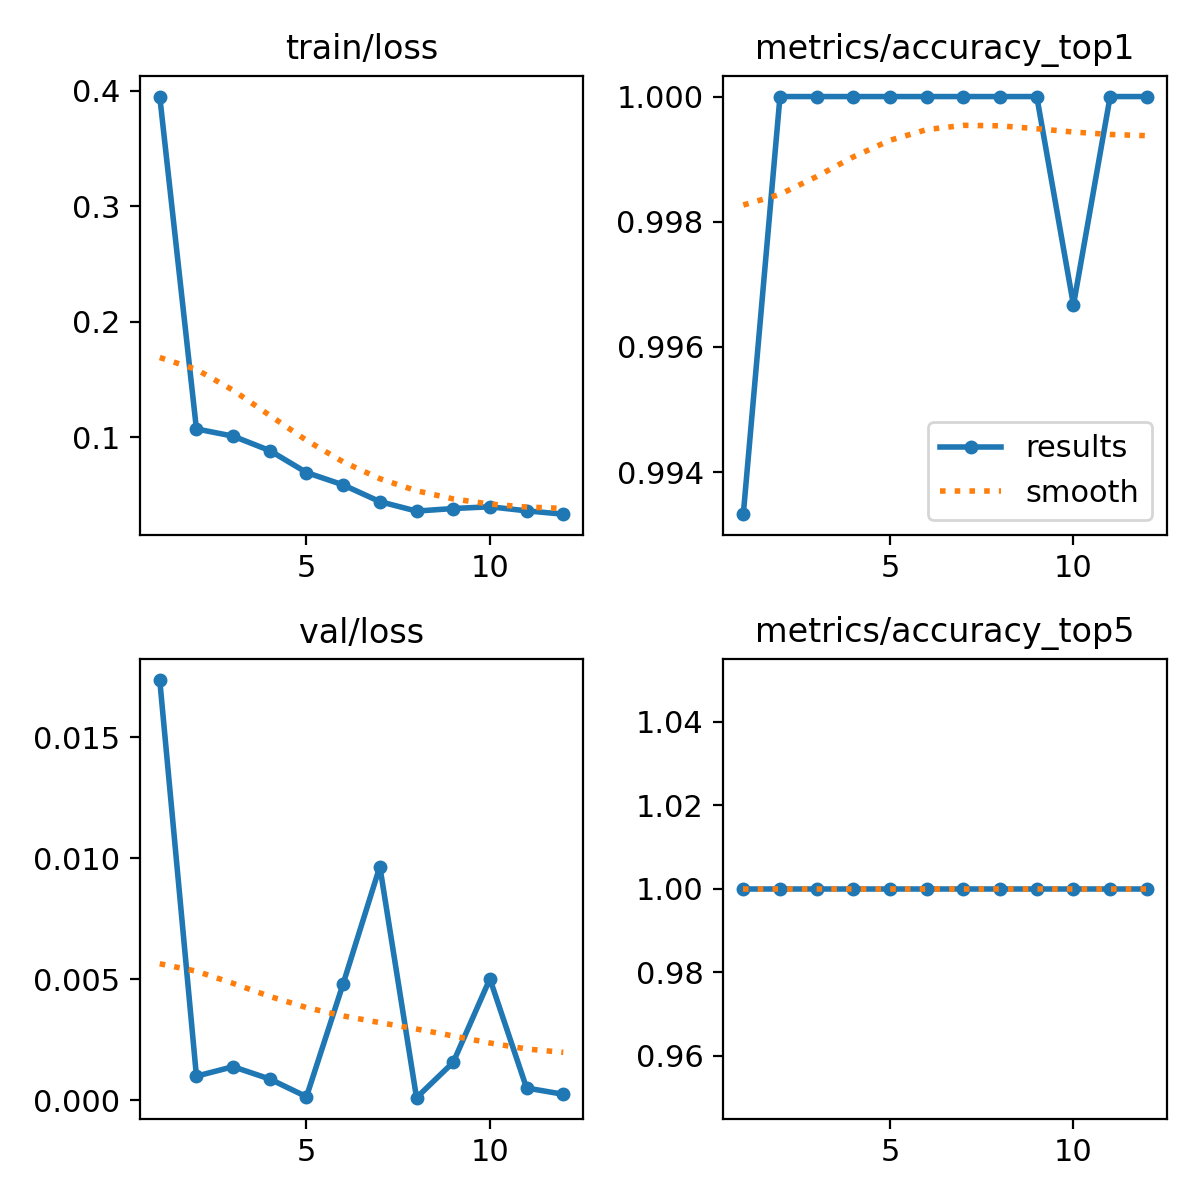

The file beside this chart, header and first rows:
epoch, time, train/loss, metrics/accuracy_top1, metrics/accuracy_top5, val/loss, lr/pg0, lr/pg1, lr/pg2
1, 463.3, 0.3949, 0.9933, 1, 0.01737, 0.0003322, 0.0003322, 0.06711
2, 949.9, 0.1072, 1, 1, 0.001, 0.0006524, 0.0006524, 0.0341
3, 1431, 0.1009, 1, 1, 0.00139, 0.0009593, 0.0009593, 0.00107
4, 1917, 0.08843, 1, 1, 0.00088, 0.0009406, 0.0009406, 0.0009406
5, 2364, 0.06945, 1, 1, 0.00015, 0.0009208, 0.0009208, 0.0009208
6, 2813, 0.05873, 1, 1, 0.00482, 0.000901, 0.000901, 0.000901
7, 3281, 0.04424, 1, 1, 0.00966, 0.0008812, 0.0008812, 0.0008812
8, 3740, 0.03606, 1, 1, 0.00011, 0.0008614, 0.0008614, 0.0008614
9, 4200, 0.03827, 1, 1, 0.00157, 0.0008416, 0.0008416, 0.0008416
10, 4666, 0.0398, 0.9967, 1, 0.00502, 0.0008218, 0.0008218, 0.0008218
11, 5121, 0.03627, 1, 1, 0.00051, 0.000802, 0.000802, 0.000802
12, 5579, 0.03339, 1, 1, 0.00025, 0.0007822, 0.0007822, 0.0007822
